The GitHub repository samuelchaparro1233/Lab3_CNN_Gesture_Robotics contains a labelled image folder "dataset" with 5 categories: 0 dedos, 1 dedo, 2 dedos, 3 dedos, 4 dedos. Examples follow, each with its label.

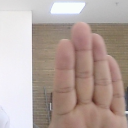
Label: 4 dedos

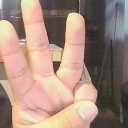
Label: 3 dedos

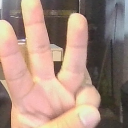
Label: 3 dedos

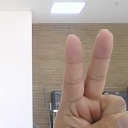
Label: 2 dedos

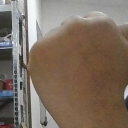
Label: 0 dedos

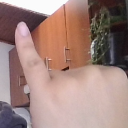
Label: 1 dedo
